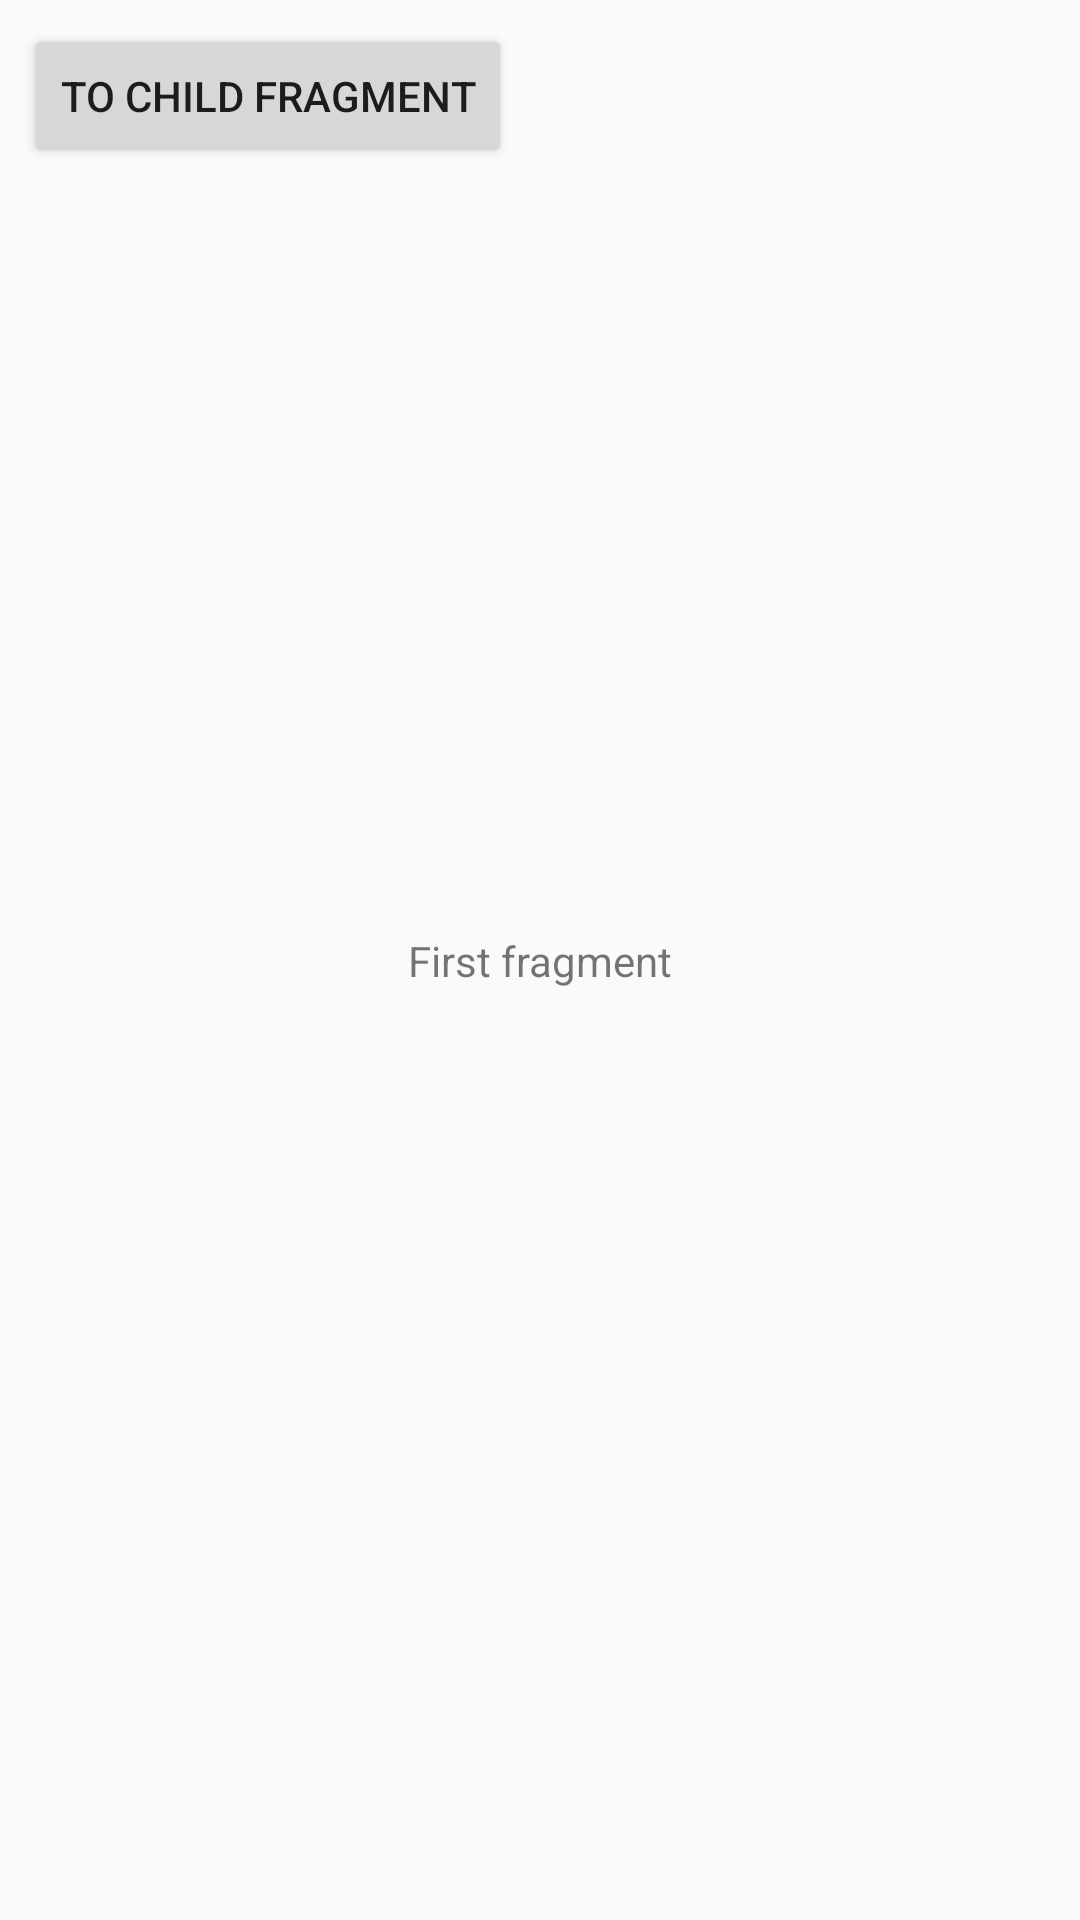

Reconstruct the res/layout file that produces this screen, plus the resources it refers to.
<!-- AndroidManifest.xml: application theme AppTheme -->
<!-- res/layout/fragment_first.xml -->
<?xml version="1.0" encoding="utf-8"?>
<androidx.constraintlayout.widget.ConstraintLayout xmlns:android="http://schemas.android.com/apk/res/android"
                                                   xmlns:app="http://schemas.android.com/apk/res-auto"
                                                   xmlns:tools="http://schemas.android.com/tools"
                                                   android:layout_width="match_parent"
                                                   android:layout_height="match_parent">

    <TextView
            android:text="@string/fragment_first_title"
            android:layout_width="wrap_content"
            android:layout_height="wrap_content"
            android:id="@+id/textView2"
            app:layout_constraintStart_toStartOf="parent"
            app:layout_constraintEnd_toEndOf="parent"
            app:layout_constraintTop_toTopOf="parent"
            app:layout_constraintBottom_toBottomOf="parent"/>



    <Button
            android:text="@string/fragment_first_to_child_btn"
            android:layout_width="wrap_content"
            android:layout_height="wrap_content"
            android:id="@+id/btnToChild" android:layout_marginTop="8dp"
            app:layout_constraintTop_toTopOf="parent" app:layout_constraintStart_toStartOf="parent"
            android:layout_marginStart="8dp"/>

</androidx.constraintlayout.widget.ConstraintLayout>
<!-- resources referenced by this layout -->
<resources>
  <string name="fragment_first_title">First fragment</string>
  <string name="fragment_first_to_child_btn">To child fragment</string>
  <style name="AppTheme" parent="Theme.AppCompat.Light.DarkActionBar">
          
          <item name="colorPrimary">@color/colorPrimary</item>
          <item name="colorPrimaryDark">@color/colorPrimaryDark</item>
          <item name="colorAccent">@color/colorAccent</item>
      </style>
  <color name="colorPrimary">#008577</color>
  <color name="colorPrimaryDark">#00574B</color>
  <color name="colorAccent">#D81B60</color>
</resources>
